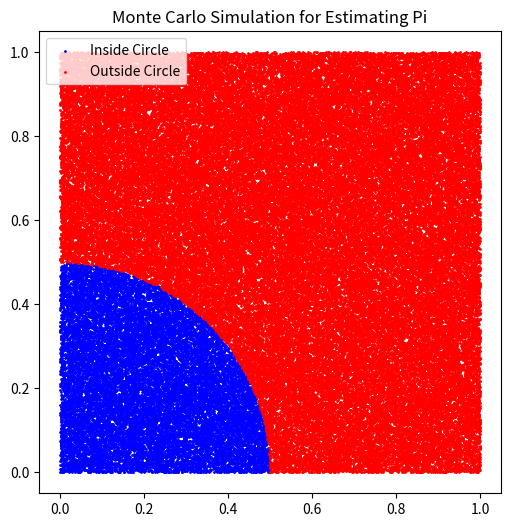
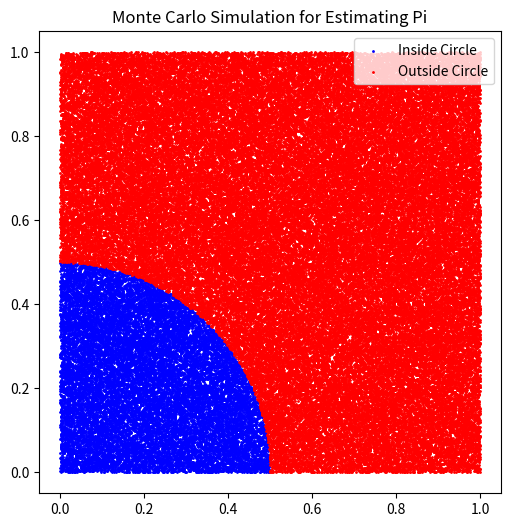

The script that saved these images, in order:
# -*- coding: utf-8 -*-
"""
Created on Fri Jun 14 00:37:49 2024

[redacted]
"""

import numpy as np
import matplotlib.pyplot as plt

# 設定隨機生成點的數量
num_points = 100000

# 隨機生成點的x和y座標
x = np.random.uniform(0, 1, num_points)
y = np.random.uniform(0, 1, num_points)

# 計算距離原點的距離
distances = np.sqrt(x**2 + y**2)

# 判斷點是否在圓內
inside_circle = distances <= 0.5

# 計算圓內點的比例
pi_estimate = np.sum(inside_circle) / num_points * 4

# 顯示結果
print(f"估計的圓周率值: {pi_estimate}")

# 畫圖顯示結果
plt.figure(figsize=(6,6))
plt.scatter(x[inside_circle], y[inside_circle], color='blue', s=1, label='Inside Circle')
plt.scatter(x[~inside_circle], y[~inside_circle], color='red', s=1, label='Outside Circle')
plt.gca().set_aspect('equal', adjustable='box')
plt.title('Monte Carlo Simulation for Estimating Pi')
plt.legend()
plt.show()
import numpy as np
import matplotlib.pyplot as plt

# 設定隨機生成點的數量
num_points = 100000

# 隨機生成點的x和y座標
x = np.random.uniform(0, 1, num_points)
y = np.random.uniform(0, 1, num_points)

# 計算距離原點的距離
distances = np.sqrt(x**2 + y**2)

# 判斷點是否在圓內
inside_circle = distances <= 0.5

# 計算圓內點的比例
pi_estimate = np.sum(inside_circle) / num_points * 4

# 顯示結果
print(f"估計的圓周率值: {pi_estimate}")

# 畫圖顯示結果
plt.figure(figsize=(6,6))
plt.scatter(x[inside_circle], y[inside_circle], color='blue', s=1, label='Inside Circle')
plt.scatter(x[~inside_circle], y[~inside_circle], color='red', s=1, label='Outside Circle')
plt.gca().set_aspect('equal', adjustable='box')
plt.title('Monte Carlo Simulation for Estimating Pi')
plt.legend()
plt.show()
